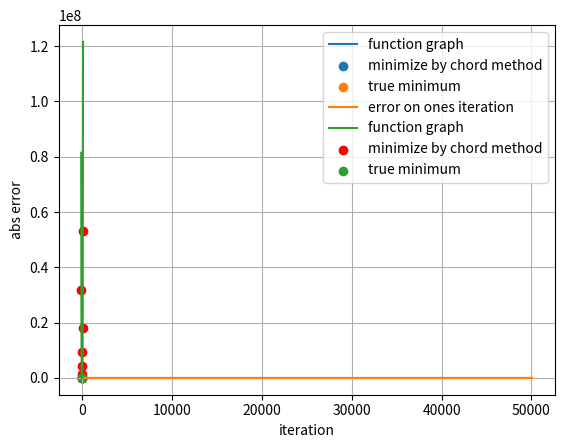

The script that saved this image:
import numpy as np
import matplotlib.pyplot as plt
import scipy.optimize as optimize
from mpl_toolkits.mplot3d import Axes3D
from scipy.optimize import LinearConstraint

A, B = -10, 15
GLOBAL_A, GLOBAL_B = -100, 100
GLOBAL_PIECE_COUNT = 10
STEP = 0.001
EPS = 1e-3
SOL1 = -5

linear_constrain = LinearConstraint([2, -1], 6, 6)


def func(x):
    return (x + 5) ** 4


def der_func(x):
    return 4 * (x + 5) ** 3


def fine_func(params) -> float:
    x1, x2 = params
    return (2 * x1 - x2 - 6) ** 2


def f(params):
    x1, x2 = params
    return 4 * x1 ** 2 + 4 * x1 + x2 ** 2 - 8 * x2 + 5


def F(params, m):
    return f(params) + m * fine_func(params)


def chord(start, end, eps):
    x = start
    a = start
    b = end
    n = 0
    x_arr = []
    if der_func(a) * der_func(b) > 0:
        return None, None, None
    while abs(der_func(x)) > eps:
        x = b - der_func(b) * (b - a) / (der_func(b) - der_func(a))
        x_arr.append(abs(x - SOL1))
        if der_func(a) * der_func(x) < 0:
            b = x
        else:
            if der_func(x) * der_func(b) < 0:
                a = x
        n += 1
    return x, n, x_arr


def fib(n):
    SQRT5 = np.sqrt(5)
    PHI = (SQRT5 + 1) / 2
    return int(PHI ** n / SQRT5 + 0.5)


def fibonacci(start, end, eps):
    n = 10
    for i in range(n):
        lam = start + (fib(n - i - 1) / fib(n - i + 1)) * (end - start)
        mu = start + (fib(n - i) / fib(n - i + 1)) * (end - start)
        if func(lam) < func(mu):
            end = mu
        else:
            start = lam
    x_min = (start + end) / 2
    return x_min


def simple_chord():
    X = np.arange(A, B, STEP)
    x1, n, n_arr = chord(A, B, EPS)
    plt.plot(X, func(X), label='function graph')
    print(x1, n)
    plt.scatter(x1, func(x1), label='minimize by chord method')
    plt.scatter(SOL1, func(SOL1), label='true minimum')
    plt.grid()
    plt.legend()
    plt.show()
    N = np.arange(0, n, 1)
    plt.plot(N, n_arr, label='error on ones iteration')
    plt.xlabel("iteration")
    plt.ylabel("abs error")
    plt.grid()
    plt.legend()
    plt.show()


def global_chord():
    sol = []
    sol_y = []
    h = (GLOBAL_B - GLOBAL_A) / GLOBAL_PIECE_COUNT
    for i in range(GLOBAL_PIECE_COUNT):
        x1 = fibonacci(GLOBAL_A + i * h, GLOBAL_A + (i + 1) * h, EPS)
        if x1 is not None:
            sol.append(x1)
            sol_y.append(func(x1))
    X = np.arange(GLOBAL_A, GLOBAL_B, STEP)
    plt.plot(X, func(X), label='function graph')
    plt.scatter(sol, sol_y, label='minimize by chord method', color='red')
    plt.scatter(SOL1, func(SOL1), label='true minimum')
    plt.grid()
    plt.legend()
    plt.show()


def twoD_sol(x1, m, b, eps):
    while m * fine_func(x1) > eps:
        m = b * m
        result = optimize.minimize(F, x1, m)
        x1 = result.x
        # print(m * fine_func(x1))
    print(x1)
    x = np.arange(-5, 5, 0.1)
    y = np.arange(-5, 5, 0.1)
    X, Y = np.meshgrid(x, y)
    Z = f([X, Y])
    # fig = plt.figure()
    # ax = fig.add_subplot(111, projection='3d')
    # # ax.scatter3D(X, Y, f([X, Y]), c=f([X, Y ]))
    # ax.contour3D(X, Y, Z, 50, cmap='binary')
    # plt.title('3D func graph')
    # ax.set_xlabel('x')
    # ax.set_ylabel('y')
    # ax.set_zlabel('z')
    # plt.show()


def two_sol():
    initial_guess = [1, 1]
    result = optimize.minimize(f, initial_guess, constraints=linear_constrain)
    if result.success:
        fitted_params = result.x
        print(fitted_params)
    else:
        raise ValueError(result.message)


simple_chord()
global_chord()
two_sol()
twoD_sol([1, 1], 0.001, 6, 1e-3)
twoD_sol([1, 1], 0.001, 6, 1e-5)
twoD_sol([1, 1], 0.001, 6, 1e-7)

